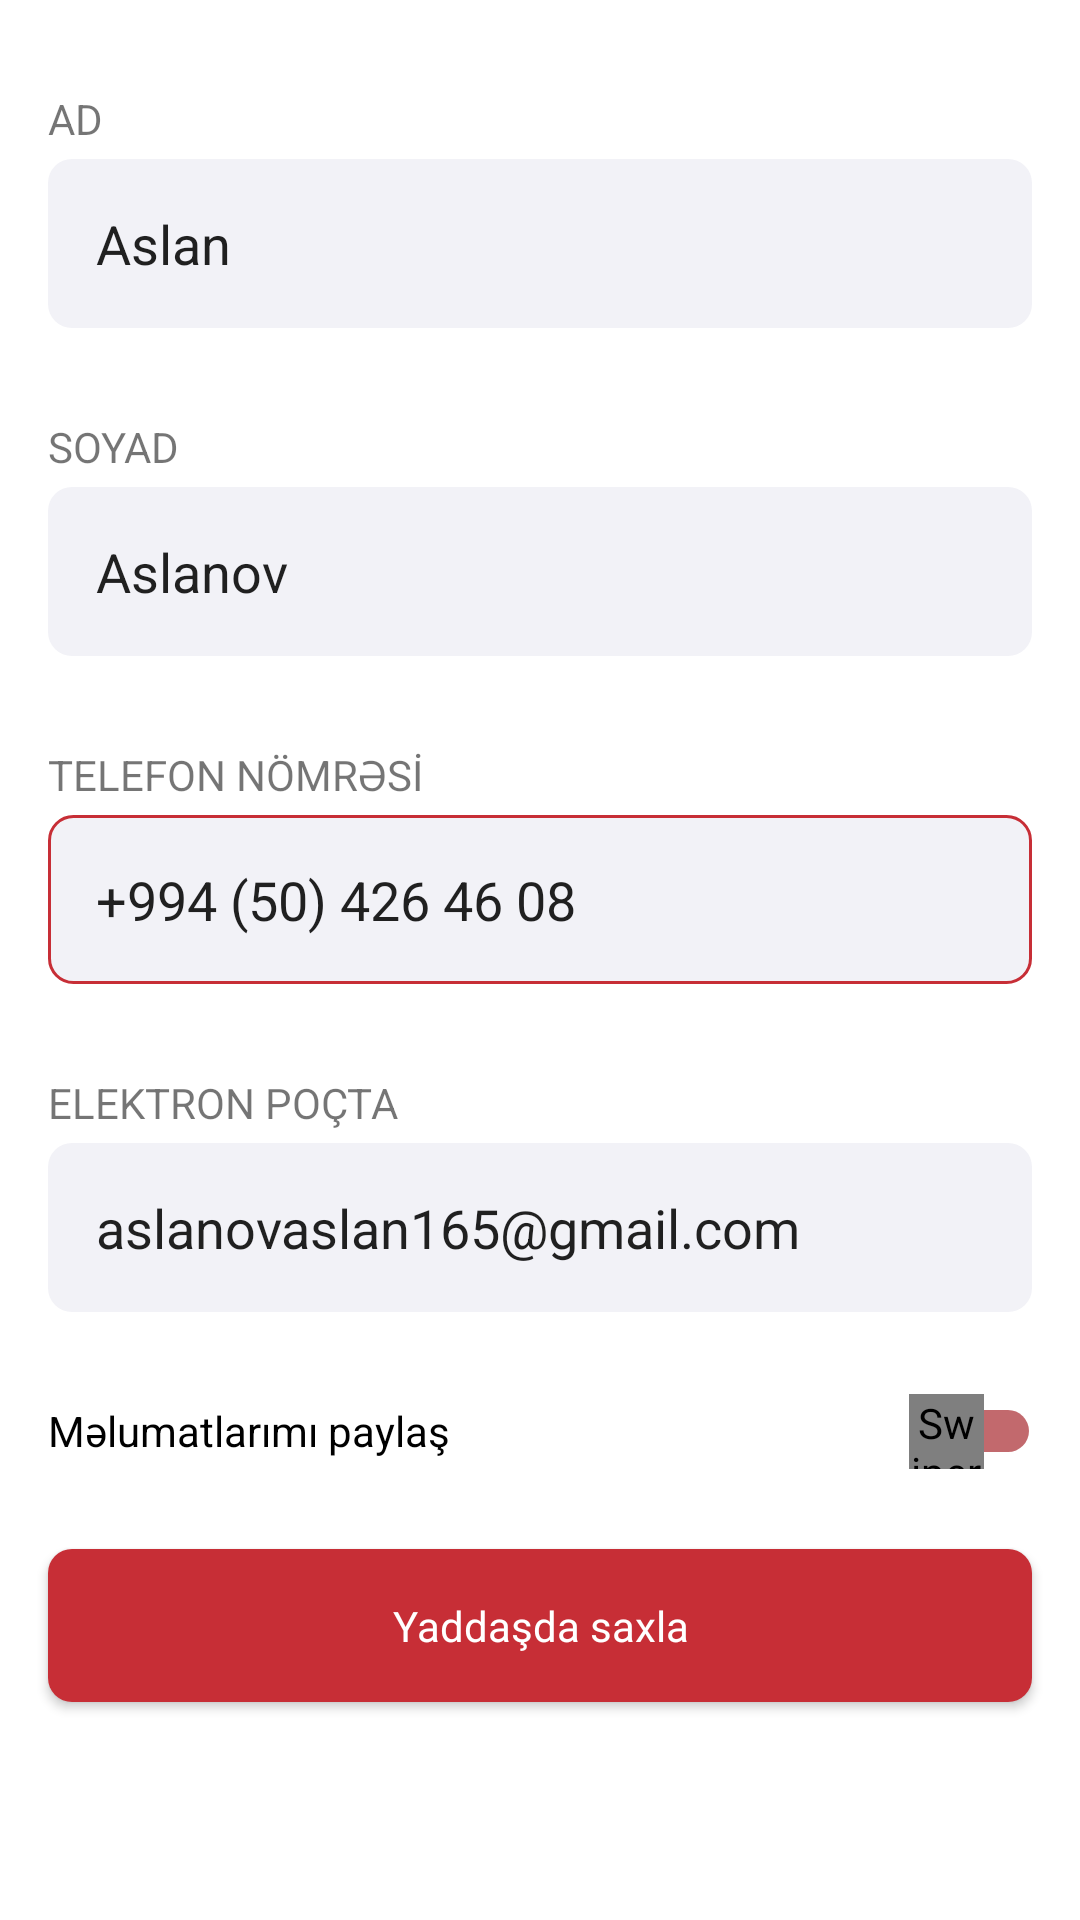

Here is an Android app screen rendered from its layout file. Give the layout XML and the strings, colors and styles it references.
<!-- AndroidManifest.xml: application theme Theme.SafarovTask -->
<!-- res/layout/fragment_profile_detalis.xml -->
<?xml version="1.0" encoding="utf-8"?>
<layout xmlns:android="http://schemas.android.com/apk/res/android"
    xmlns:app="http://schemas.android.com/apk/res-auto"
    xmlns:tools="http://schemas.android.com/tools">

    <data>

    </data>

    <androidx.constraintlayout.motion.widget.MotionLayout
        android:layout_width="match_parent"
        android:layout_height="match_parent"
        app:layoutDescription="@xml/fragment_profile_details_scene"
        tools:context=".ui.fragment.profileDetails.ProfileDetailsFragment">

        <TextView
            android:id="@+id/text_view_name"
            android:layout_width="wrap_content"
            android:layout_height="wrap_content"
            android:layout_marginTop="30dp"
            android:text="@string/name_text_view"
            app:layout_constraintStart_toStartOf="@+id/edit_text_name"
            app:layout_constraintTop_toTopOf="parent" />

        <EditText
            android:id="@+id/edit_text_name"
            android:layout_width="0dp"
            android:layout_height="wrap_content"
            android:layout_marginHorizontal="@dimen/activity_horizontal_margin"
            android:layout_marginTop="@dimen/margin4dp"
            android:autofillHints="name"
            android:background="@drawable/bg_edit_text"
            android:inputType="textPersonName"
            android:paddingHorizontal="@dimen/activity_horizontal_margin"
            android:text="@string/name"
            app:layout_constraintEnd_toEndOf="parent"
            app:layout_constraintStart_toStartOf="parent"
            app:layout_constraintTop_toBottomOf="@+id/text_view_name"
            tools:ignore="LabelFor" />

        <TextView
            android:id="@+id/text_view_surname"
            android:layout_width="wrap_content"
            android:layout_height="wrap_content"
            android:layout_marginTop="30dp"
            android:text="@string/surname_text_view"
            app:layout_constraintStart_toStartOf="@+id/edit_text_surname"
            app:layout_constraintTop_toBottomOf="@+id/edit_text_name" />

        <EditText
            android:id="@+id/edit_text_surname"
            android:layout_width="0dp"
            android:layout_height="wrap_content"
            android:layout_marginHorizontal="@dimen/activity_horizontal_margin"
            android:layout_marginTop="@dimen/margin4dp"
            android:autofillHints="name"
            android:background="@drawable/bg_edit_text"
            android:inputType="textPersonName"
            android:paddingHorizontal="@dimen/activity_horizontal_margin"
            android:text="@string/surname"
            app:layout_constraintEnd_toEndOf="parent"
            app:layout_constraintStart_toStartOf="parent"
            app:layout_constraintTop_toBottomOf="@+id/text_view_surname"
            tools:ignore="LabelFor" />

        <TextView
            android:id="@+id/text_view_phone"
            android:layout_width="wrap_content"
            android:layout_height="wrap_content"
            android:layout_marginTop="30dp"
            android:text="@string/phone"
            app:layout_constraintStart_toStartOf="@+id/edit_text_surname"
            app:layout_constraintTop_toBottomOf="@+id/edit_text_surname" />

        <EditText
            android:id="@+id/edit_text_phone"
            android:layout_width="0dp"
            android:layout_height="wrap_content"
            android:layout_marginHorizontal="@dimen/activity_horizontal_margin"
            android:layout_marginTop="@dimen/margin4dp"
            android:autofillHints="name"
            android:background="@drawable/bg_edit_text_warn"
            android:inputType="phone"
            android:paddingHorizontal="@dimen/activity_horizontal_margin"
            android:text="@string/edit_text_phone"
            app:layout_constraintEnd_toEndOf="parent"
            app:layout_constraintStart_toStartOf="parent"
            app:layout_constraintTop_toBottomOf="@+id/text_view_phone"
            tools:ignore="LabelFor" />

        <TextView
            android:id="@+id/text_view_email"
            android:layout_width="wrap_content"
            android:layout_height="wrap_content"
            android:layout_marginTop="30dp"
            android:text="@string/email_text_view"
            app:layout_constraintStart_toStartOf="@+id/edit_text_surname"
            app:layout_constraintTop_toBottomOf="@+id/edit_text_phone" />

        <EditText
            android:id="@+id/edit_text_email"
            android:layout_width="0dp"
            android:layout_height="wrap_content"
            android:layout_marginHorizontal="@dimen/activity_horizontal_margin"
            android:layout_marginTop="@dimen/margin4dp"
            android:autofillHints="name"
            android:background="@drawable/bg_edit_text"
            android:inputType="textEmailAddress"
            android:paddingHorizontal="@dimen/activity_horizontal_margin"
            android:text="@string/edit_text_email"
            app:layout_constraintEnd_toEndOf="parent"
            app:layout_constraintStart_toStartOf="parent"
            app:layout_constraintTop_toBottomOf="@+id/text_view_email"
            tools:ignore="LabelFor" />

        <TextView
            android:id="@+id/text_view_share"
            android:layout_width="wrap_content"
            android:layout_height="wrap_content"
            android:layout_marginTop="30dp"
            android:text="@string/share_text_view"
            android:textColor="@color/black"
            app:layout_constraintStart_toStartOf="@+id/edit_text_surname"
            app:layout_constraintTop_toBottomOf="@+id/edit_text_email" />

        <TextView
            android:id="@+id/text_view_swiper"
            android:layout_width="40dp"
            android:layout_height="14dp"
            android:background="@drawable/bg_edit_swiper"
            app:layout_constraintBottom_toBottomOf="@+id/text_view_share"
            app:layout_constraintEnd_toEndOf="parent"
            app:layout_constraintHorizontal_bias="0.9"
            app:layout_constraintStart_toEndOf="@+id/text_view_share"
            app:layout_constraintTop_toTopOf="@+id/text_view_share" />

        <de.hdodenhof.circleimageview.CircleImageView
            android:id="@+id/image_view_swiper"
            android:layout_width="wrap_content"
            android:layout_height="wrap_content"
            android:contentDescription="@string/swiper_button"
            android:scaleType="centerCrop"
            android:src="@drawable/ic_switch"
            app:layout_constraintBottom_toBottomOf="@+id/text_view_swiper"
            app:layout_constraintStart_toStartOf="@+id/text_view_swiper"
            app:layout_constraintTop_toTopOf="@+id/text_view_swiper"
            tools:ignore="RedundantDescriptionCheck,TouchTargetSizeCheck" />

        <androidx.appcompat.widget.AppCompatButton
            android:id="@+id/button_save"
            android:layout_width="match_parent"
            android:layout_height="wrap_content"
            android:layout_marginHorizontal="@dimen/activity_horizontal_margin"
            android:layout_marginTop="30dp"
            android:autofillHints="name"
            android:background="@drawable/bg_button"
            android:text="@string/save"
            android:textAllCaps="false"
            android:textAppearance="@style/ButtonText"
            app:layout_constraintEnd_toEndOf="parent"
            app:layout_constraintStart_toStartOf="parent"
            app:layout_constraintTop_toBottomOf="@+id/text_view_share" />

    </androidx.constraintlayout.motion.widget.MotionLayout>
</layout>
<!-- resources referenced by this layout -->
<resources>
  <color name="black">#FF000000</color>
  <dimen name="activity_horizontal_margin">16dp</dimen>
  <dimen name="margin4dp">4dp</dimen>
  <!-- drawable bg_button (drawable) -->
  <?xml version="1.0" encoding="utf-8"?>
  <shape xmlns:android="http://schemas.android.com/apk/res/android">
      <solid android:color="#C72E36" />
      <corners android:radius="@dimen/margin8" />
      <padding
          android:bottom="@dimen/activity_horizontal_margin"
          android:top="@dimen/activity_horizontal_margin" />
  </shape>
  <!-- drawable bg_edit_swiper (drawable) -->
  <?xml version="1.0" encoding="utf-8"?>
  <shape xmlns:android="http://schemas.android.com/apk/res/android">
      <solid android:color="#D0B5484D" />
      <corners android:radius="@dimen/margin8" />
      <padding
          android:bottom="@dimen/activity_horizontal_margin"
          android:top="@dimen/activity_horizontal_margin" />
  </shape>
  <!-- drawable bg_edit_text (drawable) -->
  <?xml version="1.0" encoding="utf-8"?>
  <shape xmlns:android="http://schemas.android.com/apk/res/android">
      <solid android:color="#F2F2F7" />
      <corners android:radius="@dimen/margin8" />
      <padding
          android:bottom="@dimen/activity_horizontal_margin"
          android:top="@dimen/activity_horizontal_margin" />
  </shape>
  <!-- drawable bg_edit_text_warn (drawable) -->
  <?xml version="1.0" encoding="utf-8"?>
  <shape xmlns:android="http://schemas.android.com/apk/res/android">
      <solid android:color="#F2F2F7" />
      <stroke android:color="#C72E36" android:width="1dp"/>
      <corners android:radius="@dimen/margin8" />
      <padding
          android:bottom="@dimen/activity_horizontal_margin"
          android:top="@dimen/activity_horizontal_margin" />
  </shape>
  <!-- drawable ic_switch (drawable) -->
  <vector xmlns:android="http://schemas.android.com/apk/res/android"
      android:width="22dp"
      android:height="23dp"
      android:viewportWidth="22"
      android:viewportHeight="23">
    <path
        android:pathData="M11,21C16.5228,21 21,16.5228 21,11C21,5.4771 16.5228,1 11,1C5.4771,1 1,5.4771 1,11C1,16.5228 5.4771,21 11,21Z"
        android:fillColor="#C72E36"
        android:fillType="evenOdd"/>
  </vector>
  <string name="edit_text_email">aslanovaslan165@gmail.com</string>
  <string name="edit_text_phone">+994 (50) 426 46 08</string>
  <string name="email_text_view">ELEKTRON POÇTA</string>
  <string name="name">Aslan</string>
  <string name="name_text_view">AD</string>
  <string name="phone">TELEFON NÖMRƏSİ</string>
  <string name="save">Yaddaşda  saxla</string>
  <string name="share_text_view">Məlumatlarımı paylaş</string>
  <string name="surname">Aslanov</string>
  <string name="surname_text_view">SOYAD</string>
  <string name="swiper_button">Swiper button</string>
  <style name="ButtonText">
          <item name="android:textSize">14sp</item>
          <item name="fontFamily">@font/sf_regular</item>
          <item name="android:textColor">@color/white</item>
      </style>
  <style name="Theme.SafarovTask" parent="Theme.MaterialComponents.DayNight.DarkActionBar">
          
          <item name="colorPrimary">@color/purple_500</item>
          <item name="colorPrimaryVariant">@color/purple_700</item>
          <item name="colorOnPrimary">@color/white</item>
          
          <item name="colorSecondary">@color/teal_200</item>
          <item name="colorSecondaryVariant">@color/teal_700</item>
          <item name="colorOnSecondary">@color/black</item>
          
          <item name="android:statusBarColor" tools:targetApi="l">?attr/colorPrimaryVariant</item>
          
      </style>
  <dimen name="margin8">8dp</dimen>
  <color name="white">#FFFFFFFF</color>
  <color name="purple_500">#FF6200EE</color>
  <color name="purple_700">#FF3700B3</color>
  <color name="teal_200">#FF03DAC5</color>
  <color name="teal_700">#FF018786</color>
</resources>
